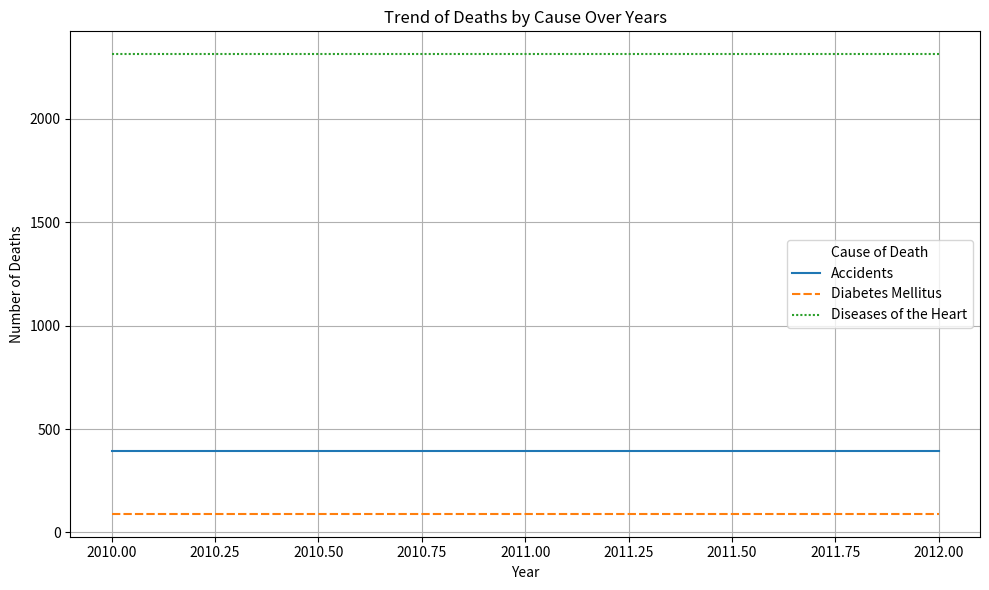
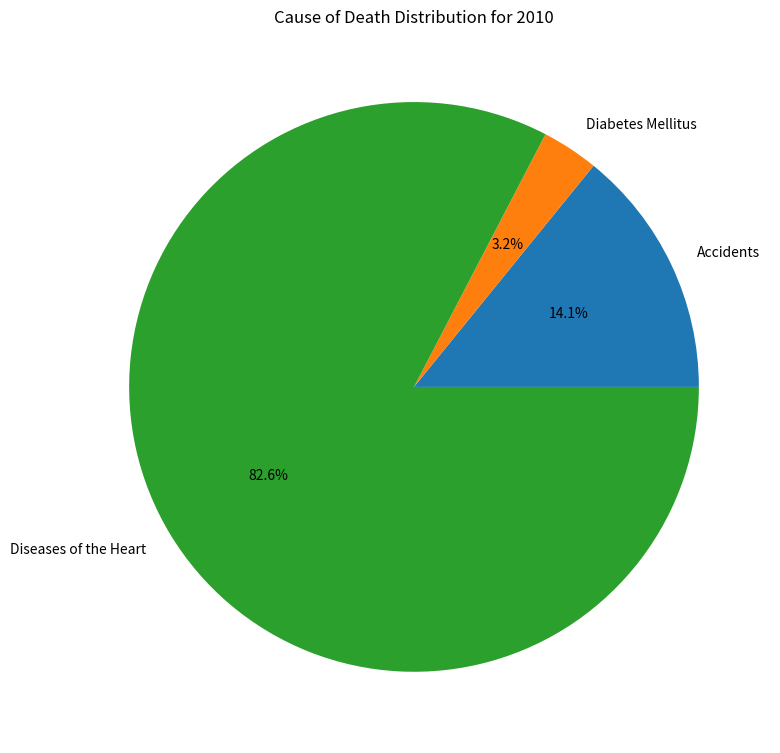
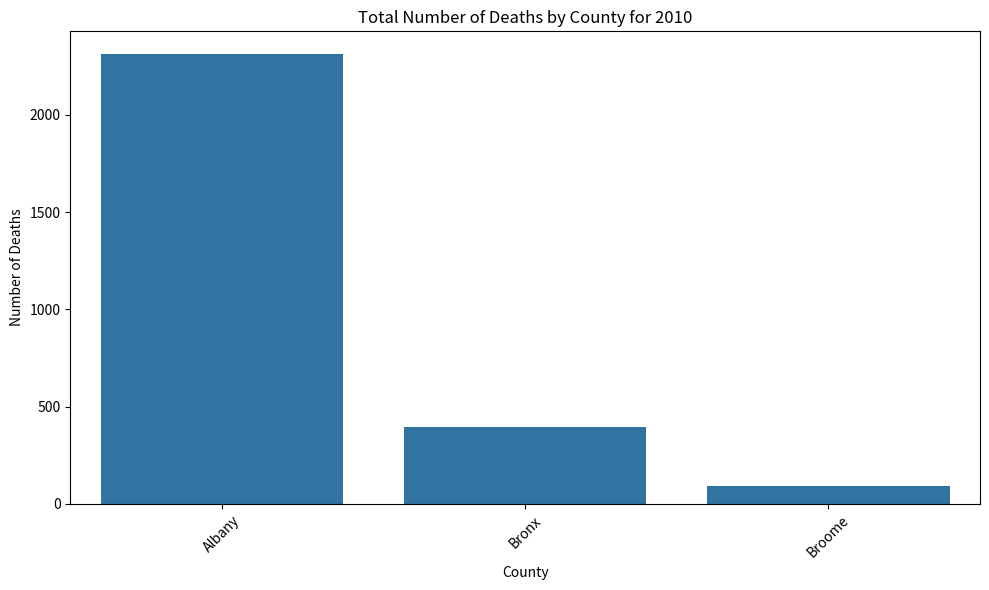
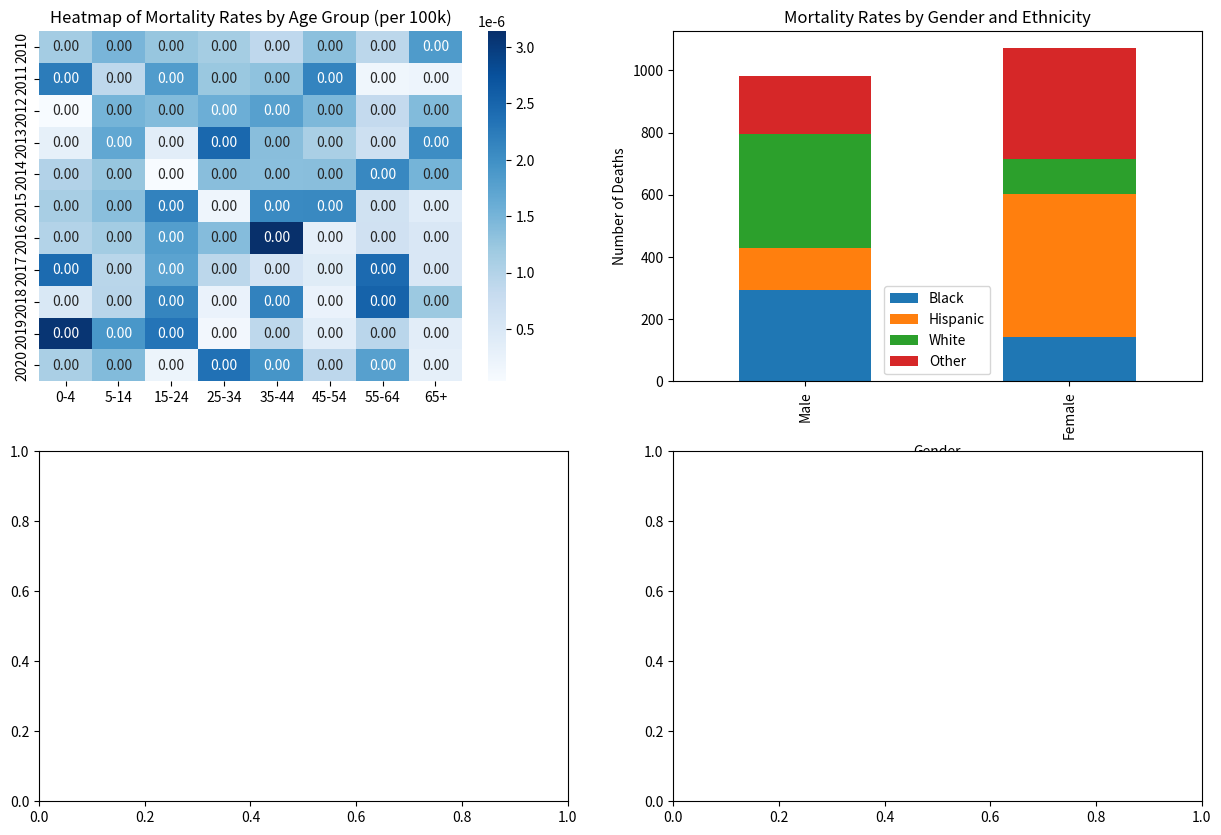

Source code (Python) for these figures, in order: (Note: this script raises an exception after producing the figures.)
#!/usr/bin/env python
# coding: utf-8

# In[2]:


import pandas as pd
import matplotlib.pyplot as plt
import seaborn as sns

# Hypothetical data for the dashboard
data = {
    'Year': [2010, 2010, 2010, 2011, 2011, 2011, 2012, 2012, 2012] * 3,
    'County': ['Albany', 'Bronx', 'Broome'] * 9,
    'Cause of Death': ['Diseases of the Heart', 'Accidents', 'Diabetes Mellitus'] * 9,
    'Deaths': [771, 132, 30] * 9
}

df = pd.DataFrame(data)

# Group data by Year and Cause of Death for line chart
line_chart_data = df.groupby(['Year', 'Cause of Death'])['Deaths'].sum().unstack()

# Group data by Cause of Death for pie chart
pie_chart_data = df[df['Year'] == 2010]['Deaths'].groupby(df['Cause of Death']).sum()

# Group data by County for bar chart
bar_chart_data = df[df['Year'] == 2010]['Deaths'].groupby(df['County']).sum()

# Create line chart
plt.figure(figsize=(10, 6))
sns.lineplot(data=line_chart_data)
plt.title('Trend of Deaths by Cause Over Years')
plt.ylabel('Number of Deaths')
plt.xlabel('Year')
plt.legend(title='Cause of Death')
plt.grid(True)
plt.tight_layout()  # Adjust layout to fit the figure nicely
plt.savefig('line_chart.png')  # Save the figure as a .png file
plt.show()

# Create pie chart
plt.figure(figsize=(8, 8))
pie_chart_data.plot(kind='pie', autopct='%1.1f%%')
plt.title('Cause of Death Distribution for 2010')
plt.ylabel('')  # Hide the y-axis label
plt.tight_layout()  # Adjust layout to fit the figure nicely
plt.savefig('pie_chart.png')  # Save the figure as a .png file
plt.show()

# Create bar chart
plt.figure(figsize=(10, 6))
sns.barplot(x=bar_chart_data.index, y=bar_chart_data.values)
plt.title('Total Number of Deaths by County for 2010')
plt.ylabel('Number of Deaths')
plt.xlabel('County')
plt.xticks(rotation=45)
plt.tight_layout()  # Adjust layout to fit the figure nicely
plt.savefig('bar_chart.png')  # Save the figure as a .png file
plt.show()


# In[19]:


import numpy as np

# Generating hypothetical data for the visualizations
np.random.seed(0)  

# Heatmap data for age-groups
age_groups = ['0-4', '5-14', '15-24', '25-34', '35-44', '45-54', '55-64', '65+']
years = list(range(2010, 2021))
heatmap_data = np.random.rand(len(years), len(age_groups))

# Adjusting the heatmap data to represent deaths per total deaths of the year (per 100k for simplicity in this hypothetical scenario)
total_deaths_per_year = heatmap_data.sum(axis=1) * 100000  # Hypothetical total deaths per year
heatmap_data_normalized = heatmap_data / total_deaths_per_year[:, np.newaxis]

# Generating hypothetical gender and ethnicity data for the bar chart
genders = ['Male', 'Female']
ethnicities = ['Black', 'Hispanic', 'White', 'Other']
gender_ethnicity_deaths = np.random.randint(100, 500, size=(len(genders), len(ethnicities)))

# Creating the adjusted figures
fig, axs = plt.subplots(2, 2, figsize=(15, 10))

# Adjusted heatmap for age-groups
sns.heatmap(heatmap_data_normalized, ax=axs[0, 0], cmap="Blues", annot=True, fmt=".2f", xticklabels=age_groups, yticklabels=years)
axs[0, 0].set_title('Heatmap of Mortality Rates by Age Group (per 100k)')

# Adjusted bar chart for gender differences with ethnicity
gender_ethnicity_df = pd.DataFrame(gender_ethnicity_deaths, index=genders, columns=ethnicities)
gender_ethnicity_df.plot(kind='bar', stacked=True, color=['#1f77b4', '#ff7f0e', '#2ca02c', '#d62728'], ax=axs[0, 1])
axs[0, 1].set_title('Mortality Rates by Gender and Ethnicity')
axs[0, 1].set_xlabel('Gender')
axs[0, 1].set_ylabel('Number of Deaths')

# Trend line for different accident causes (no change needed)
sns.lineplot(x='Year', y='Deaths', hue='Cause', data=line_chart_data, ax=axs[1, 0], marker='o')
axs[1, 0].set_title('Trend of Deaths by Different Accident Causes')

# Pie chart for proportion of causes of death (no change needed)
axs[1, 1].pie(pie_chart_data['Deaths'], labels=pie_chart_data['Cause'], autopct='%1.1f%%', startangle=90, colors=sns.color_palette('tab10'))
axs[1, 1].set_title('Proportion of Causes of Death')

plt.tight_layout()
plt.show()


# In[8]:


# Generating hypothetical data for the heatmap with races on the y-axis and age groups on the x-axis
np.random.seed(0)  # Seed for reproducibility

# Data setup
age_groups = ['0-4', '5-14', '15-24', '25-34', '35-44', '45-54', '55-64', '65+']
races = ['Black', 'Hispanic', 'White', 'Other']
heatmap_data_by_race_age = np.random.rand(len(races), len(age_groups))

# Normalize data to represent deaths per total deaths of each race (per 100k for simplicity)
total_deaths_per_race = heatmap_data_by_race_age.sum(axis=1) * 100000
heatmap_data_normalized_by_race_age = (heatmap_data_by_race_age.T / total_deaths_per_race).T

# Create the adjusted heatmap for race and age group
plt.figure(figsize=(12, 6))
sns.heatmap(heatmap_data_normalized_by_race_age, cmap="Blues", annot=True, fmt=".2f", yticklabels=races, xticklabels=age_groups)
plt.title('Heatmap of Mortality Rates by Race and Age Group (per 100k)')
plt.ylabel('Race')
plt.xlabel('Age Group')
plt.show()


# In[ ]:




